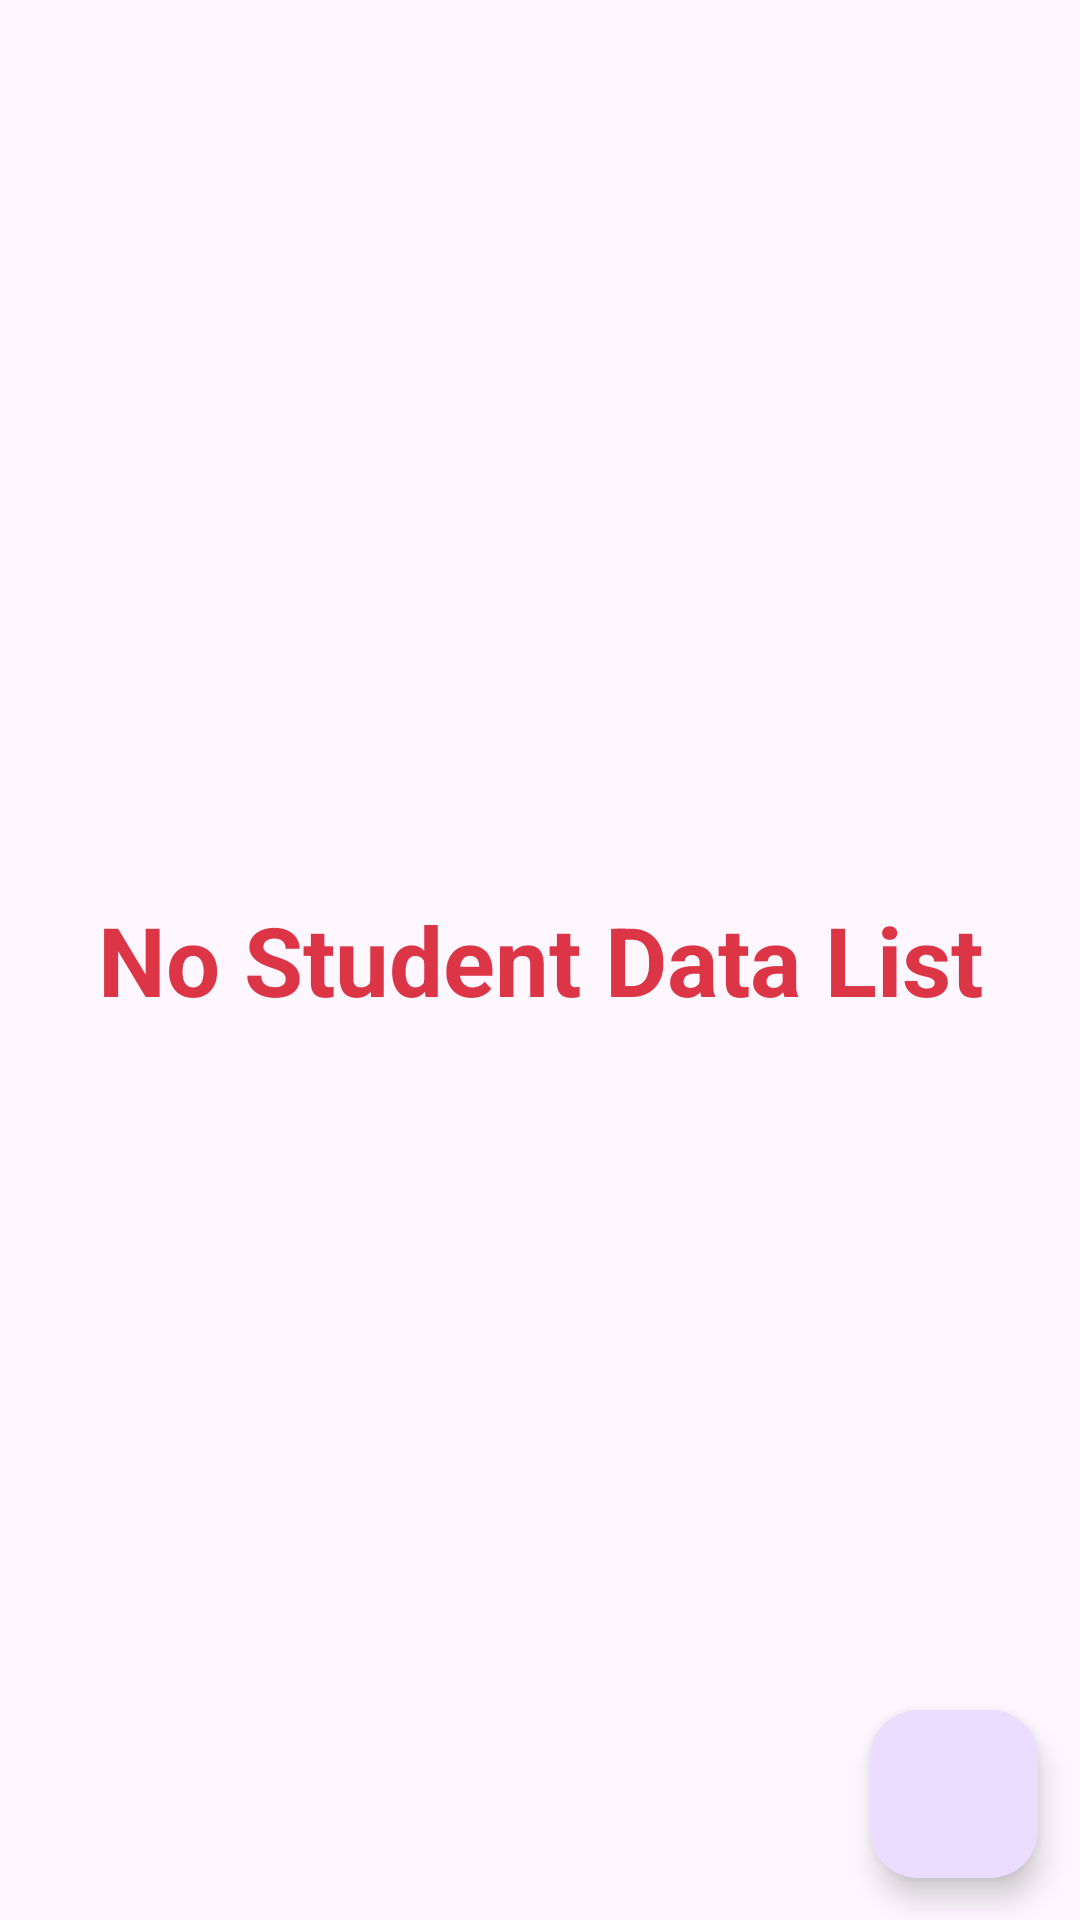

Layout XML and referenced resources for this Android screen:
<!-- AndroidManifest.xml: application theme Theme.Job02LelinChakma -->
<!-- res/layout/activity_profile_list.xml -->
<?xml version="1.0" encoding="utf-8"?>
<androidx.constraintlayout.widget.ConstraintLayout xmlns:android="http://schemas.android.com/apk/res/android"
    xmlns:app="http://schemas.android.com/apk/res-auto"
    xmlns:tools="http://schemas.android.com/tools"
    android:id="@+id/main"
    android:layout_width="match_parent"
    android:layout_height="match_parent"
    tools:context=".ProfileListActivity">

    <androidx.recyclerview.widget.RecyclerView
        android:id="@+id/profileList"
        android:visibility="gone"
        android:layout_width="match_parent"
        android:layout_height="match_parent"
        app:layout_constraintBottom_toBottomOf="parent"
        app:layout_constraintEnd_toEndOf="parent"
        app:layout_constraintStart_toStartOf="parent"
        app:layout_constraintTop_toTopOf="parent"
        tools:listitem="@layout/layout_users" />

    <TextView
        android:id="@+id/noDataShow"
        android:layout_width="match_parent"
        android:layout_height="match_parent"
        android:gravity="center"
        android:text="No Student Data List"
        android:textAlignment="center"
        android:textColor="@color/danger"
        android:textSize="32sp"
        android:textStyle="bold"
        app:layout_constraintBottom_toBottomOf="parent"
        app:layout_constraintEnd_toEndOf="parent"
        app:layout_constraintStart_toStartOf="parent"
        app:layout_constraintTop_toTopOf="parent" />


    <com.google.android.material.floatingactionbutton.FloatingActionButton
        android:id="@+id/addProfileBtn"
        android:layout_width="wrap_content"
        android:layout_height="wrap_content"
        android:src="@drawable/plus"
        android:theme="@style/CardView.Light"
        app:layout_constraintBottom_toBottomOf="parent"
        app:layout_constraintEnd_toEndOf="parent"
        app:layout_constraintHorizontal_bias="0.954"
        app:layout_constraintStart_toStartOf="parent"
        app:layout_constraintTop_toTopOf="parent"
        app:layout_constraintVertical_bias="0.976"
        app:rippleColor="#FFFFFF"
        tools:ignore="ContentDescription" />
</androidx.constraintlayout.widget.ConstraintLayout>
<!-- res/layout/layout_users.xml (included above) -->
<?xml version="1.0" encoding="utf-8"?>
<androidx.cardview.widget.CardView xmlns:android="http://schemas.android.com/apk/res/android"
    xmlns:app="http://schemas.android.com/apk/res-auto"
    xmlns:tools="http://schemas.android.com/tools"
    android:layout_width="match_parent"
    android:layout_height="wrap_content"
    android:background="@color/white"
    android:backgroundTint="@color/white"
    app:cardElevation="5dp"
    app:cardCornerRadius="15dp"
    android:layout_marginTop="10dp"
    android:layout_marginHorizontal="10dp">

    <androidx.constraintlayout.widget.ConstraintLayout
        android:layout_width="match_parent"
        android:layout_height="match_parent"
        android:padding="10dp">

        <de.hdodenhof.circleimageview.CircleImageView
            android:id="@+id/profile_image"
            android:layout_width="98dp"
            android:layout_height="98dp"
            android:layout_marginTop="10dp"
            android:src="@drawable/profile"
            app:civ_border_color="#FF000000"
            app:civ_border_width="2dp"
            app:layout_constraintBottom_toBottomOf="parent"
            app:layout_constraintStart_toStartOf="parent"
            app:layout_constraintTop_toTopOf="parent"
            app:layout_constraintVertical_bias="0.0" />

        <TextView
            android:id="@+id/nameEt"
            android:layout_width="wrap_content"
            android:layout_height="wrap_content"
            android:layout_marginStart="10dp"
            android:text="Lelin Chakma"
            android:textSize="24sp"
            android:textStyle="bold"
            app:layout_constraintStart_toEndOf="@+id/profile_image"
            app:layout_constraintTop_toTopOf="@+id/profile_image" />

        <TextView
            android:id="@+id/emailView"
            android:layout_width="wrap_content"
            android:layout_height="wrap_content"
            android:layout_marginTop="5dp"
            android:text="lelinchakma1234@gmail.com"
            android:textSize="16sp"
            app:layout_constraintStart_toStartOf="@+id/nameEt"
            app:layout_constraintTop_toBottomOf="@+id/nameEt" />

        <TextView
            android:id="@+id/mobileView"
            android:layout_width="wrap_content"
            android:layout_height="wrap_content"
            android:layout_marginTop="5dp"
            android:text="01554946338"
            android:textSize="16sp"
            app:layout_constraintStart_toStartOf="@+id/emailView"
            app:layout_constraintTop_toBottomOf="@+id/emailView" />

        <LinearLayout
            android:id="@+id/linearLayout"
            android:layout_width="0dp"
            android:layout_height="wrap_content"
            android:layout_marginTop="5dp"
            android:orientation="horizontal"
            app:layout_constraintEnd_toEndOf="parent"
            app:layout_constraintStart_toStartOf="@+id/mobileView"
            app:layout_constraintTop_toBottomOf="@+id/mobileView">

            <TextView
                android:id="@+id/dobView"
                android:layout_width="wrap_content"
                android:layout_height="wrap_content"
                android:text="24/08/2001" />

            <TextView
                android:layout_width="wrap_content"
                android:layout_height="wrap_content"
                android:layout_marginStart="5dp"
                android:text="(" />

            <TextView
                android:id="@+id/districtView"
                android:layout_width="wrap_content"
                android:layout_height="wrap_content"
                android:gravity="end"
                android:text="Rangamati" />

            <TextView
                android:layout_width="wrap_content"
                android:layout_height="wrap_content"
                android:text=")" />
        </LinearLayout>

        <LinearLayout
            android:layout_width="match_parent"
            android:layout_height="wrap_content"
            android:layout_marginTop="10dp"
            android:layout_marginBottom="10dp"
            app:layout_constraintBottom_toBottomOf="parent"
            app:layout_constraintStart_toStartOf="@+id/profile_image"
            app:layout_constraintTop_toBottomOf="@+id/linearLayout">

            <com.google.android.material.button.MaterialButton
                android:id="@+id/btnEdit"
                android:layout_width="match_parent"
                android:layout_height="wrap_content"
                android:layout_weight="1"
                android:gravity="center"
                android:text="Edit"
                app:backgroundTint="@color/primary"
                app:icon="@drawable/edit"
                app:iconGravity="textStart" />

            <com.google.android.material.button.MaterialButton
                android:id="@+id/btnDelete"
                android:layout_width="match_parent"
                android:layout_height="wrap_content"
                android:layout_marginStart="10dp"
                android:layout_weight="1"
                android:gravity="center"
                android:text="Delete"
                android:textColor="@color/primary"
                app:backgroundTint="#00EE9733"
                app:icon="@drawable/delete"
                app:iconGravity="textStart"
                app:iconTint="@color/primary"
                app:strokeColor="@color/primary"
                app:strokeWidth="2dp" />
        </LinearLayout>
    </androidx.constraintlayout.widget.ConstraintLayout>
</androidx.cardview.widget.CardView>
<!-- resources referenced by this layout -->
<resources>
  <color name="danger">#DC3545</color>
  <color name="primary">#0D6EFD</color>
  <color name="white">#FFFFFFFF</color>
  <style name="Theme.Job02LelinChakma" parent="Base.Theme.Job02LelinChakma" />
  <style name="Base.Theme.Job02LelinChakma" parent="Theme.Material3.DayNight.NoActionBar">
          
          
      </style>
</resources>
